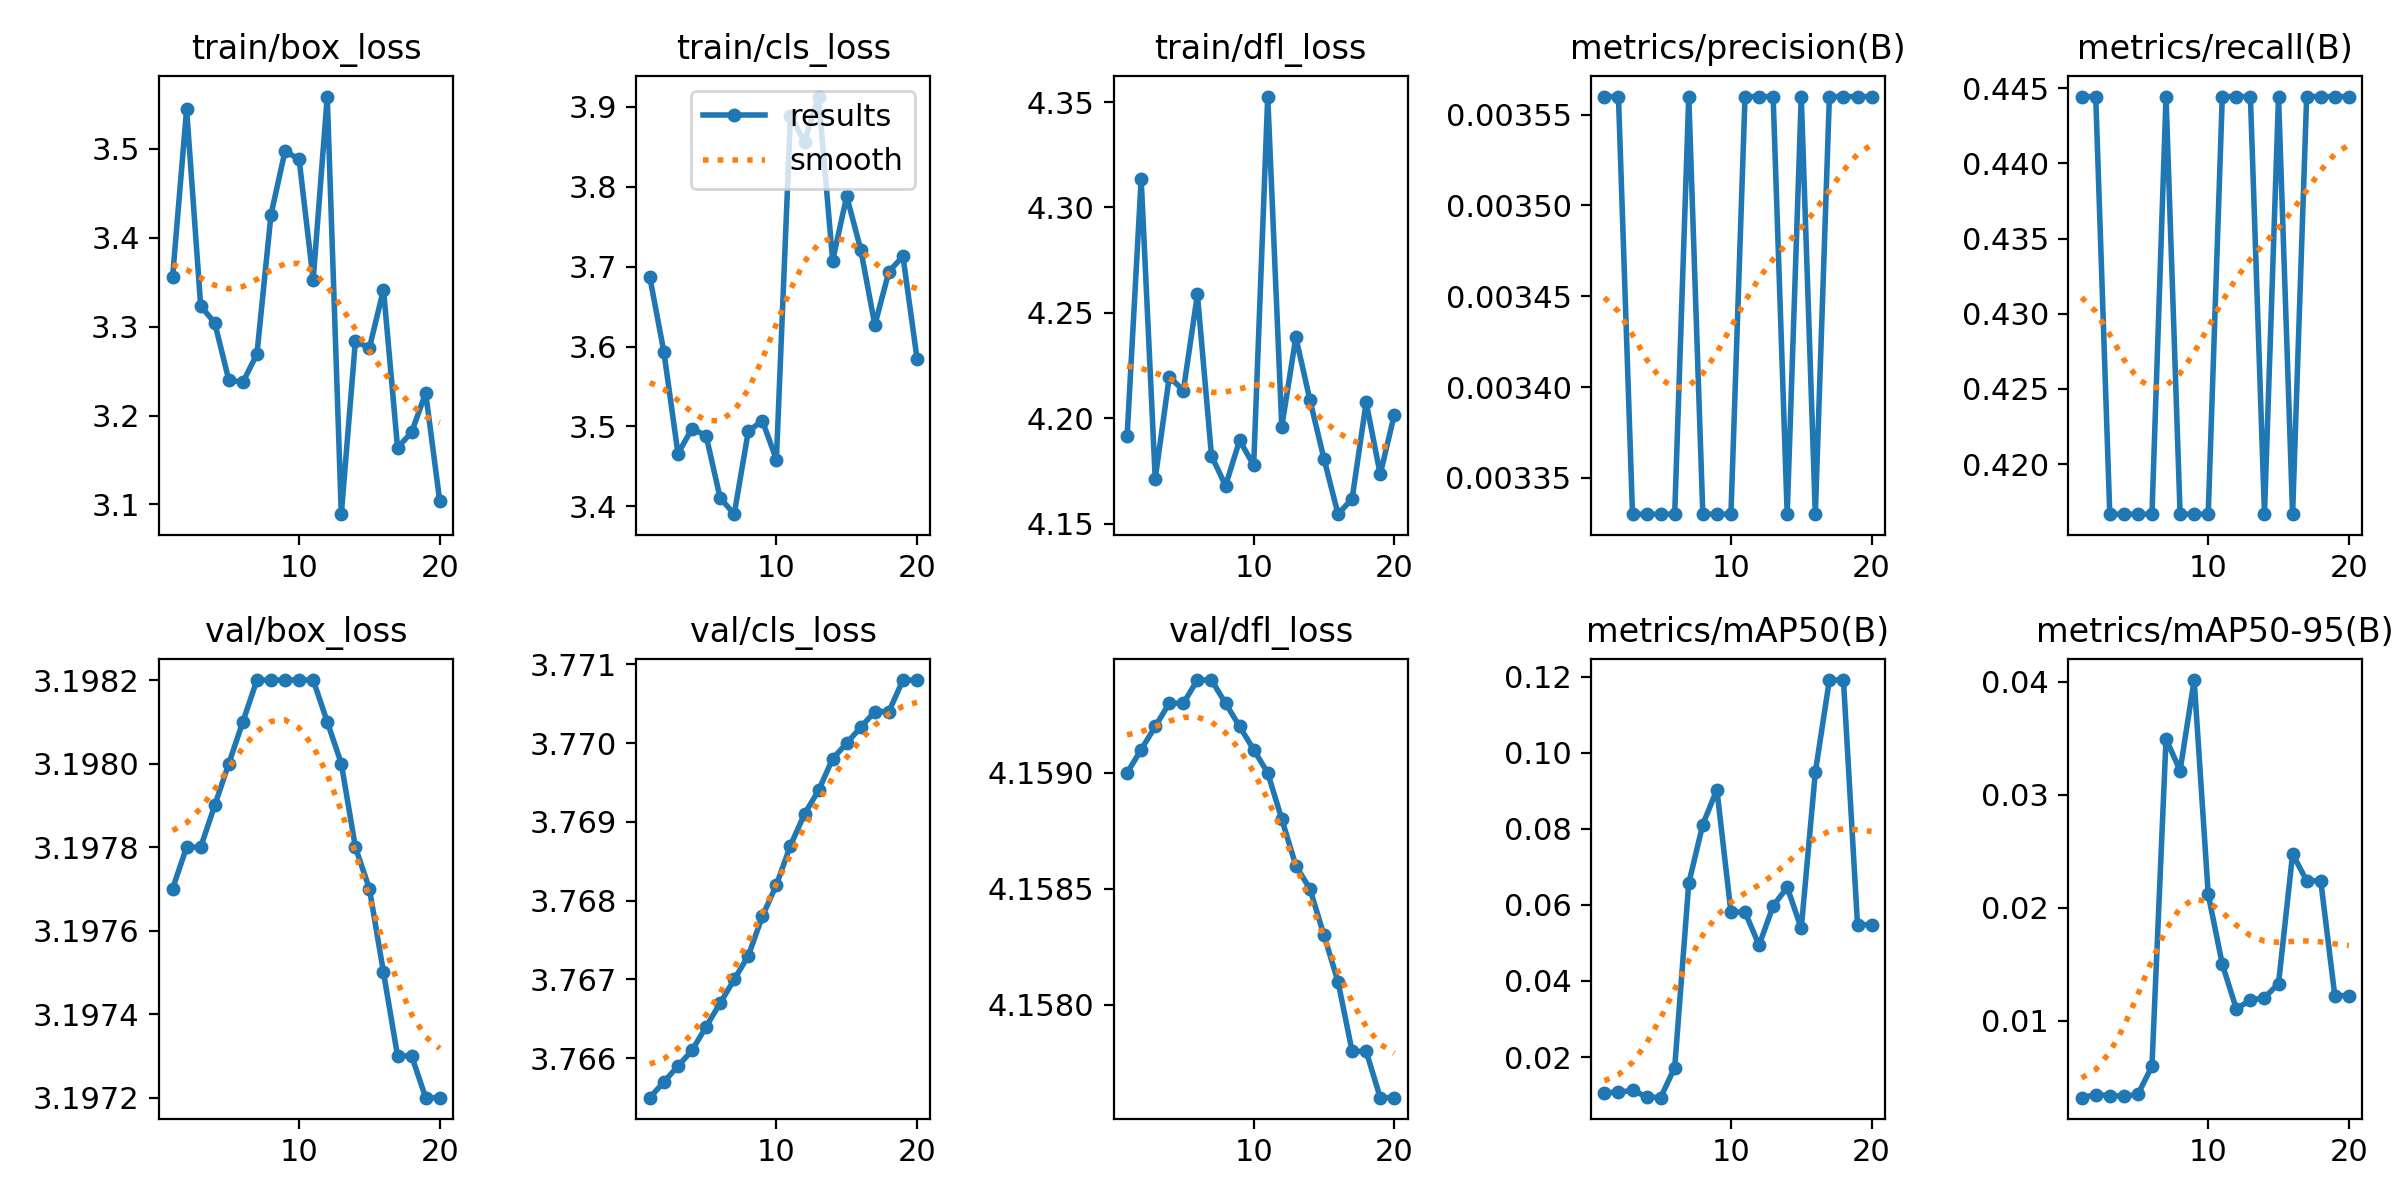

Data behind this chart, as committed beside it:
epoch, train/box_loss, train/cls_loss, train/dfl_loss, metrics/precision(B), metrics/recall(B), metrics/mAP50(B), metrics/mAP50-95(B), val/box_loss, val/cls_loss, val/dfl_loss, lr/pg0, lr/pg1, lr/pg2
1, 3.355, 3.687, 4.192, 0.00356, 0.4444, 0.01067, 0.00321, 3.198, 3.765, 4.159, 0, 0, 0
2, 3.545, 3.593, 4.314, 0.00356, 0.4444, 0.01071, 0.00348, 3.198, 3.766, 4.159, 1.901e-05, 1.901e-05, 1.901e-05
3, 3.323, 3.466, 4.171, 0.00333, 0.4167, 0.01126, 0.0034, 3.198, 3.766, 4.159, 3.604e-05, 3.604e-05, 3.604e-05
4, 3.304, 3.497, 4.22, 0.00333, 0.4167, 0.00954, 0.00334, 3.198, 3.766, 4.159, 5.109e-05, 5.109e-05, 5.109e-05
5, 3.24, 3.488, 4.213, 0.00333, 0.4167, 0.00931, 0.0035, 3.198, 3.766, 4.159, 6.416e-05, 6.416e-05, 6.416e-05
6, 3.237, 3.41, 4.259, 0.00333, 0.4167, 0.01724, 0.00599, 3.198, 3.767, 4.159, 7.525e-05, 7.525e-05, 7.525e-05
7, 3.269, 3.39, 4.182, 0.00356, 0.4444, 0.06567, 0.03492, 3.198, 3.767, 4.159, 8.436e-05, 8.436e-05, 8.436e-05
8, 3.426, 3.494, 4.168, 0.00333, 0.4167, 0.08112, 0.03213, 3.198, 3.767, 4.159, 9.149e-05, 9.149e-05, 9.149e-05
9, 3.498, 3.507, 4.19, 0.00333, 0.4167, 0.0903, 0.04013, 3.198, 3.768, 4.159, 9.664e-05, 9.664e-05, 9.664e-05
10, 3.488, 3.458, 4.178, 0.00333, 0.4167, 0.05805, 0.02119, 3.198, 3.768, 4.159, 9.981e-05, 9.981e-05, 9.981e-05
11, 3.353, 3.889, 4.353, 0.00356, 0.4444, 0.05814, 0.01501, 3.198, 3.769, 4.159, 0.000101, 0.000101, 0.000101
12, 3.559, 3.857, 4.196, 0.00356, 0.4444, 0.04937, 0.01106, 3.198, 3.769, 4.159, 0.0001002, 0.0001002, 0.0001002
13, 3.089, 3.913, 4.239, 0.00356, 0.4444, 0.05971, 0.01184, 3.198, 3.769, 4.159, 9.744e-05, 9.744e-05, 9.744e-05
14, 3.284, 3.708, 4.209, 0.00333, 0.4167, 0.06463, 0.01204, 3.198, 3.77, 4.159, 9.269e-05, 9.269e-05, 9.269e-05
15, 3.276, 3.788, 4.181, 0.00356, 0.4444, 0.05381, 0.0133, 3.198, 3.77, 4.158, 8.596e-05, 8.596e-05, 8.596e-05
16, 3.342, 3.721, 4.155, 0.00333, 0.4167, 0.09484, 0.02475, 3.197, 3.77, 4.158, 7.725e-05, 7.725e-05, 7.725e-05
17, 3.164, 3.627, 4.162, 0.00356, 0.4444, 0.1191, 0.02239, 3.197, 3.77, 4.158, 6.656e-05, 6.656e-05, 6.656e-05
18, 3.181, 3.694, 4.208, 0.00356, 0.4444, 0.1191, 0.02239, 3.197, 3.77, 4.158, 5.389e-05, 5.389e-05, 5.389e-05
19, 3.225, 3.713, 4.173, 0.00356, 0.4444, 0.0548, 0.01224, 3.197, 3.771, 4.158, 3.924e-05, 3.924e-05, 3.924e-05
20, 3.104, 3.585, 4.202, 0.00356, 0.4444, 0.0548, 0.01224, 3.197, 3.771, 4.158, 2.261e-05, 2.261e-05, 2.261e-05
